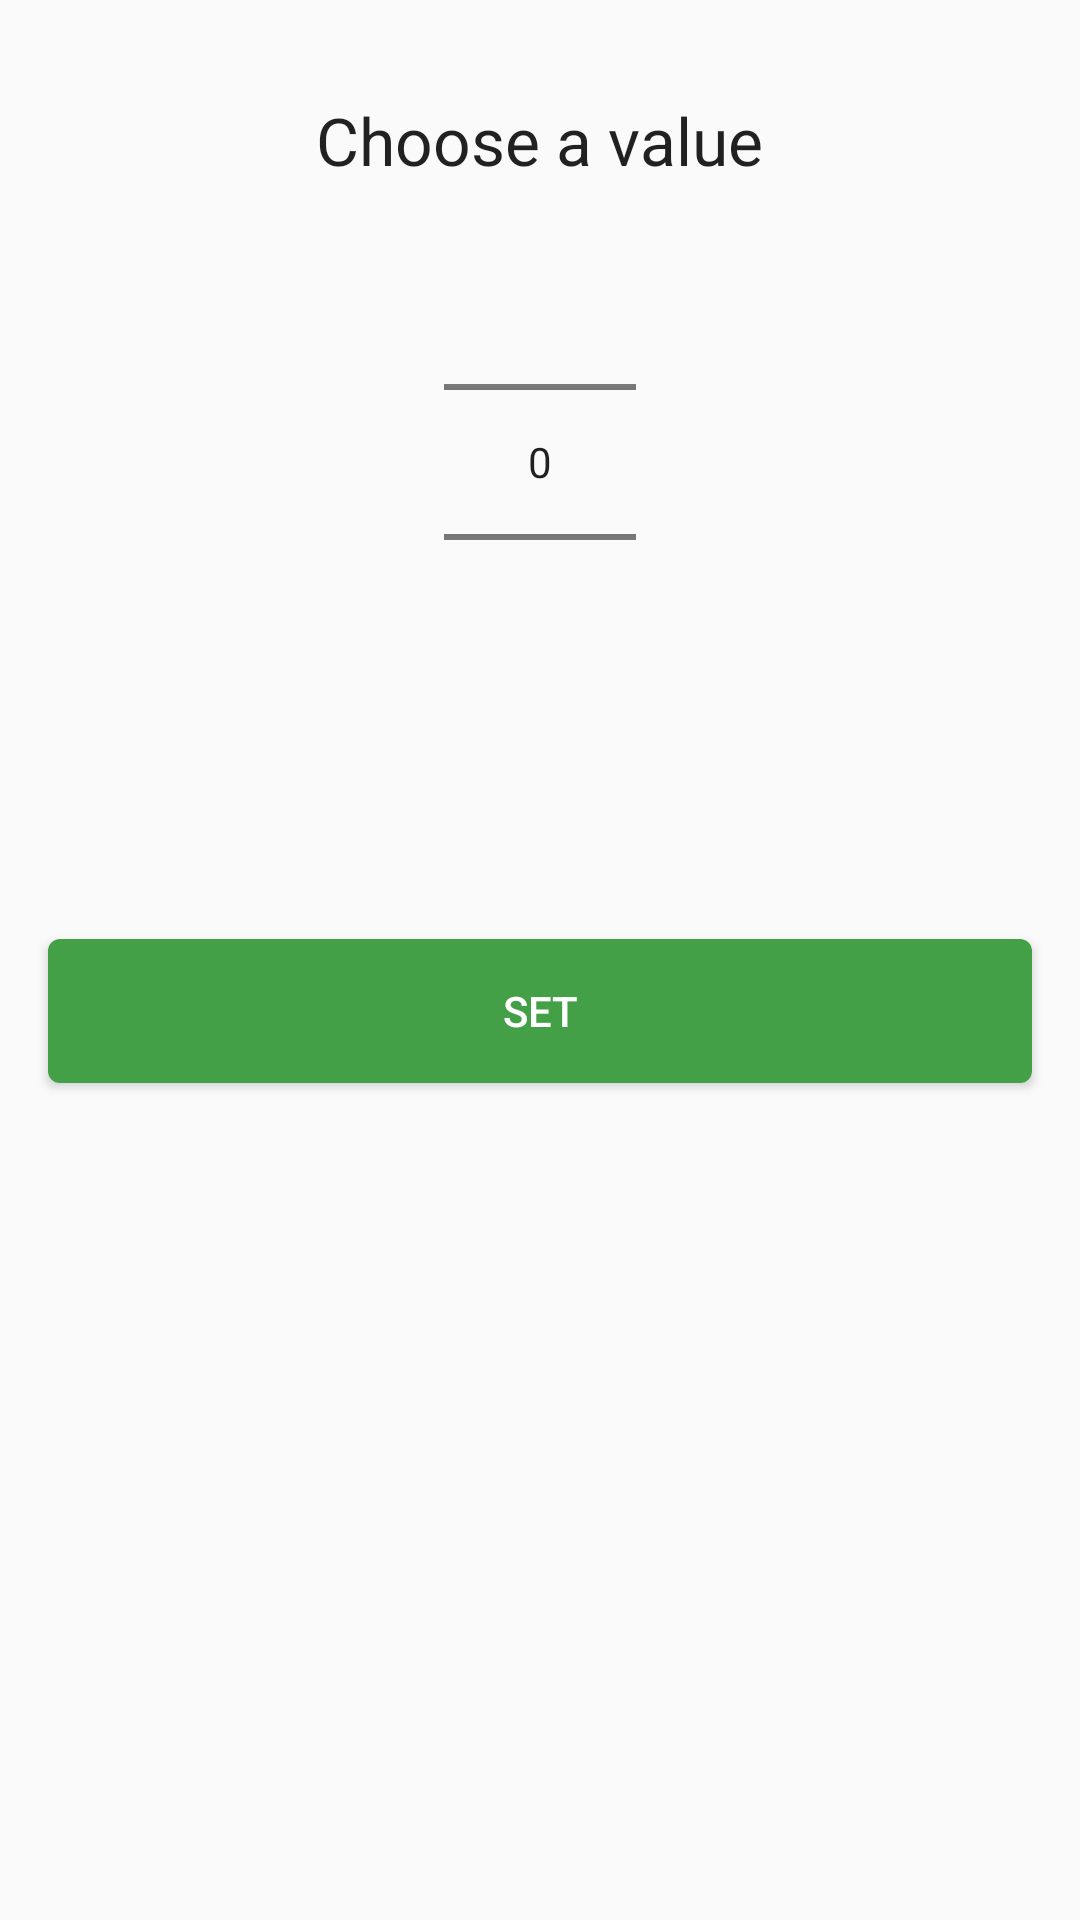

Reconstruct the res/layout file that produces this screen, plus the resources it refers to.
<!-- AndroidManifest.xml: application theme AppTheme -->
<!-- res/layout/dialog.xml -->
<?xml version="1.0" encoding="utf-8"?>
<RelativeLayout xmlns:android="http://schemas.android.com/apk/res/android"
    android:layout_width="256dp"
    android:layout_height="match_parent" >

    <NumberPicker
        android:id="@+id/numberPicker1"
        android:layout_width="wrap_content"
        android:layout_height="wrap_content"
        android:layout_alignParentTop="true"
        android:layout_centerHorizontal="true"
        android:layout_marginTop="64dp" />

    <Button
        android:id="@+id/button1"
        android:layout_width="match_parent"
        android:layout_height="wrap_content"
        android:text="Set"
        android:textColor="@color/white"
        android:background="@drawable/round_btn_light"
        android:layout_below="@+id/numberPicker1"
        android:layout_centerHorizontal="true"
        android:layout_marginTop="69dp"
        android:layout_marginBottom="16dp"
        android:layout_marginLeft="16dp"
        android:layout_marginRight="16dp" />

    <TextView
        android:layout_width="wrap_content"
        android:layout_height="wrap_content"
        android:textAppearance="?android:attr/textAppearanceLarge"
        android:text="Choose a value"
        android:id="@+id/textView5"
        android:layout_alignParentTop="true"
        android:layout_centerHorizontal="true"
        android:layout_marginTop="32dp" />

</RelativeLayout>
<!-- resources referenced by this layout -->
<resources>
  <color name="white">#FFFFFF</color>
  <!-- drawable round_btn_light (drawable) -->
  <?xml version="1.0" encoding="utf-8"?>
  <selector xmlns:android="http://schemas.android.com/apk/res/android">
      <item>
          <shape>
              <solid
                  android:color="@color/colorPrimary" />
              <corners
                  android:radius="4dp" />
              <padding
                  android:left="10dp"
                  android:top="10dp"
                  android:right="10dp"
                  android:bottom="10dp" />
          </shape>
      </item>
  </selector>
  <style name="AppTheme" parent="Theme.AppCompat.Light.DarkActionBar">
          
          <item name="colorPrimary">@color/colorPrimary</item>
          <item name="colorPrimaryDark">@color/colorPrimaryDark</item>
          <item name="colorAccent">@color/colorPrimary</item>
      </style>
  <color name="colorPrimary">#43A047</color>
  <color name="colorPrimaryDark">#388E3C</color>
</resources>
